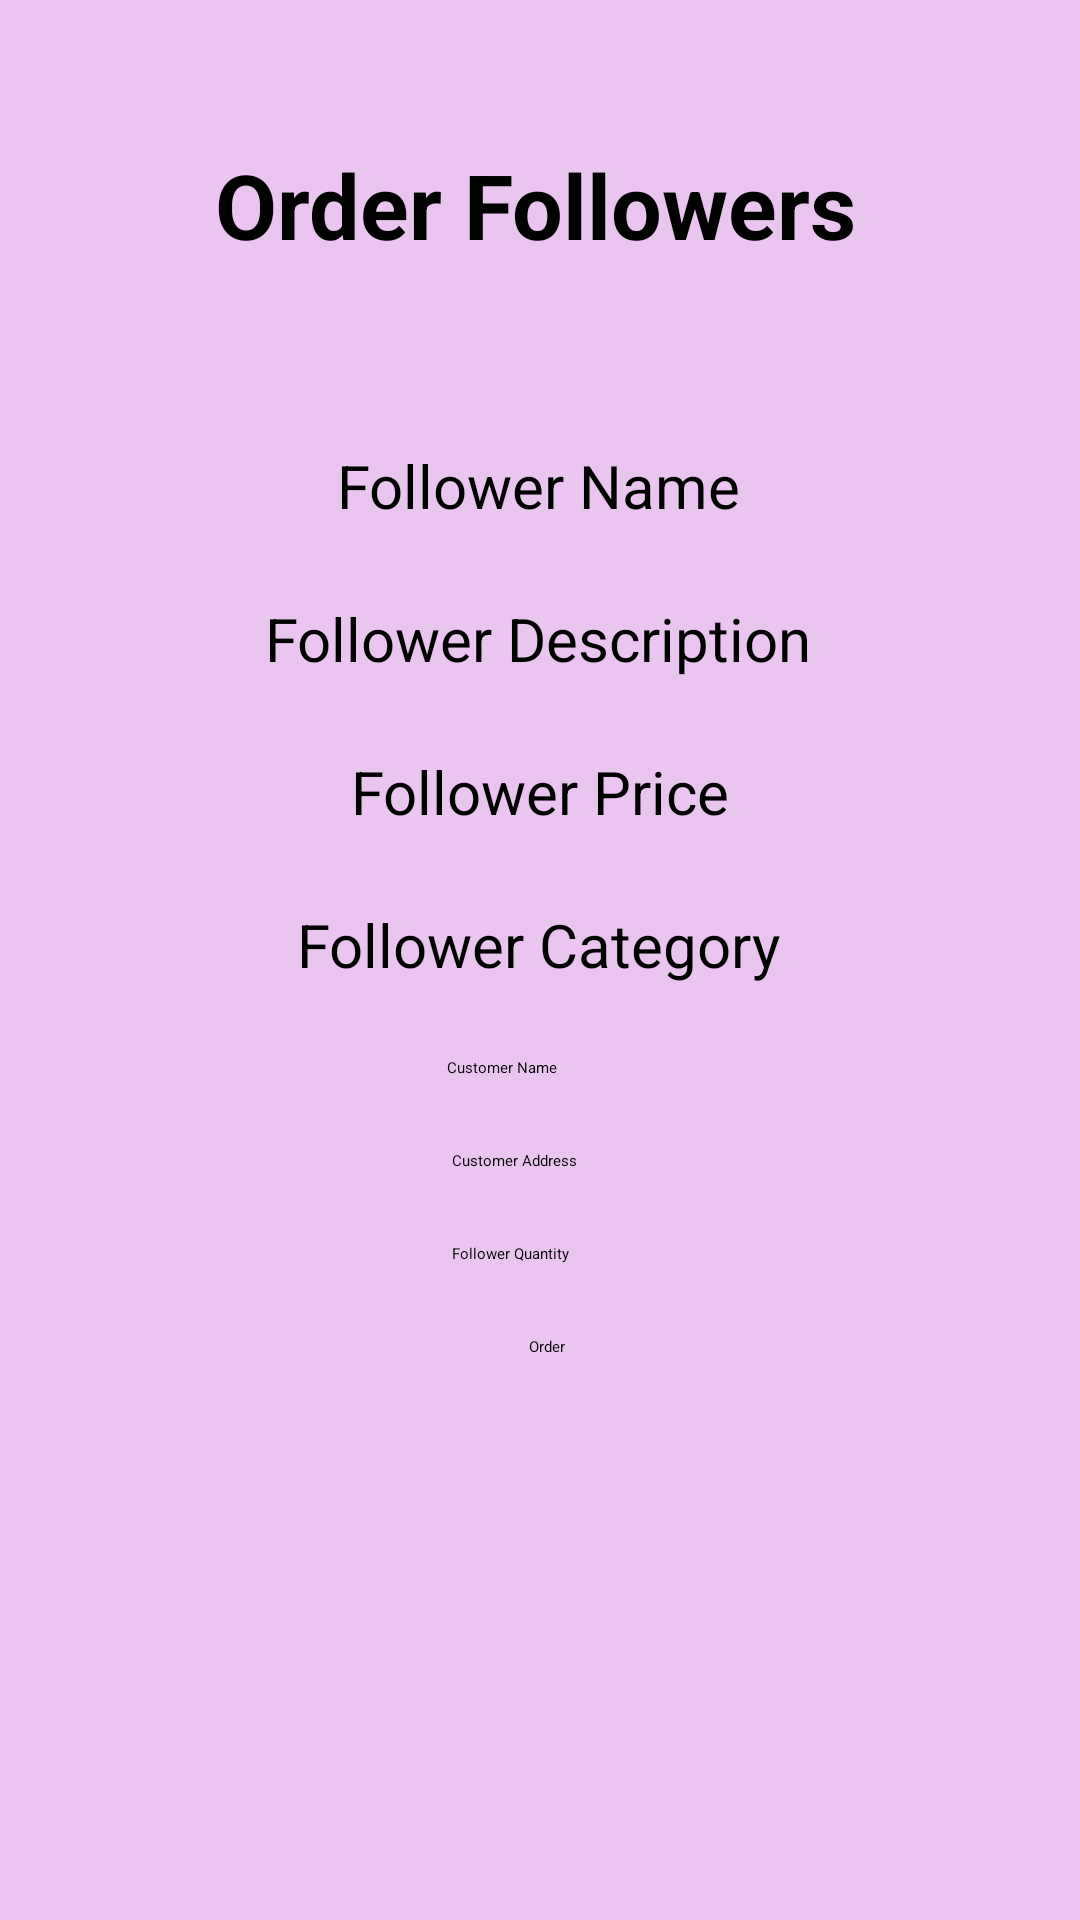

The Android layout XML behind this screen, and the referenced resources:
<!-- AndroidManifest.xml: application theme Theme.TheBloomRoom -->
<!-- res/layout/activity_order_follower_by_customer.xml -->
<?xml version="1.0" encoding="utf-8"?>
<androidx.constraintlayout.widget.ConstraintLayout xmlns:android="http://schemas.android.com/apk/res/android"
    xmlns:app="http://schemas.android.com/apk/res-auto"
    xmlns:tools="http://schemas.android.com/tools"
    android:layout_width="match_parent"
    android:layout_height="match_parent"
    tools:context=".order_follower_by_customer"
    android:background="#E9C5EF">

    <TextView
        android:id="@+id/follower_title_view"
        android:layout_width="wrap_content"
        android:layout_height="wrap_content"
        android:layout_marginTop="48dp"
        android:text="Order Followers"
        android:textColor="@color/black"
        android:textSize="30dp"
        android:textStyle="bold"
        app:layout_constraintEnd_toEndOf="parent"
        app:layout_constraintHorizontal_bias="0.492"
        app:layout_constraintStart_toStartOf="parent"
        app:layout_constraintTop_toTopOf="parent" />

    <TextView
        android:id="@+id/follower_name_view"
        android:layout_width="wrap_content"
        android:layout_height="wrap_content"
        android:layout_marginTop="60dp"
        android:text="Follower Name"
        android:textColor="@color/black"
        android:textSize="20dp"
        app:layout_constraintEnd_toEndOf="parent"
        app:layout_constraintHorizontal_bias="0.498"
        app:layout_constraintStart_toStartOf="parent"
        app:layout_constraintTop_toBottomOf="@+id/follower_title_view" />

    <TextView
        android:id="@+id/follower_description_view"
        android:layout_width="wrap_content"
        android:layout_height="wrap_content"
        android:layout_marginTop="24dp"
        android:textSize="20dp"
        android:textColor="@color/black"
        android:text="Follower Description"
        app:layout_constraintEnd_toEndOf="parent"
        app:layout_constraintHorizontal_bias="0.498"
        app:layout_constraintStart_toStartOf="parent"
        app:layout_constraintTop_toBottomOf="@+id/follower_name_view" />

    <TextView
        android:id="@+id/follower_price_view"
        android:layout_width="wrap_content"
        android:layout_height="wrap_content"
        android:layout_marginTop="24dp"
        android:text="Follower Price"
        android:textColor="@color/black"
        android:textSize="20dp"
        app:layout_constraintEnd_toEndOf="parent"
        app:layout_constraintStart_toStartOf="parent"
        app:layout_constraintTop_toBottomOf="@+id/follower_description_view" />

    <TextView
        android:id="@+id/follower_category_view"
        android:layout_width="wrap_content"
        android:layout_height="wrap_content"
        android:layout_marginTop="24dp"
        android:text="Follower Category"
        android:textColor="@color/black"
        android:textSize="20dp"
        app:layout_constraintEnd_toEndOf="parent"
        app:layout_constraintHorizontal_bias="0.498"
        app:layout_constraintStart_toStartOf="parent"
        app:layout_constraintTop_toBottomOf="@+id/follower_price_view" />

    <EditText
        android:id="@+id/customer_name_input"
        android:layout_width="wrap_content"
        android:layout_height="wrap_content"
        android:layout_marginTop="24dp"
        android:ems="10"
        android:inputType="textPersonName"
        android:hint="Customer Name"
        android:textColorHint="@color/black"
        app:layout_constraintEnd_toEndOf="parent"
        app:layout_constraintHorizontal_bias="0.497"
        app:layout_constraintStart_toStartOf="parent"
        app:layout_constraintTop_toBottomOf="@+id/follower_category_view" />

    <EditText
        android:id="@+id/customer_address_input"
        android:layout_width="wrap_content"
        android:layout_height="wrap_content"
        android:layout_marginTop="24dp"
        android:ems="10"
        android:hint="Customer Address"
        android:textColorHint="@color/black"
        android:inputType="textPersonName"
        app:layout_constraintEnd_toEndOf="parent"
        app:layout_constraintHorizontal_bias="0.502"
        app:layout_constraintStart_toStartOf="parent"
        app:layout_constraintTop_toBottomOf="@+id/customer_name_input" />

    <EditText
        android:id="@+id/follower_quantity_input"
        android:layout_width="wrap_content"
        android:layout_height="wrap_content"
        android:layout_marginTop="24dp"
        android:ems="10"
        android:textColorHint="@color/black"
        android:hint="Follower Quantity"
        android:inputType="textPersonName"
        app:layout_constraintEnd_toEndOf="parent"
        app:layout_constraintHorizontal_bias="0.502"
        app:layout_constraintStart_toStartOf="parent"
        app:layout_constraintTop_toBottomOf="@+id/customer_address_input" />

    <Button
        android:id="@+id/order_button"
        android:layout_width="wrap_content"
        android:layout_height="wrap_content"
        android:layout_marginTop="24dp"
        android:text="Order"
        android:onClick="AddOrder"
        android:backgroundTint="#673AB7"
        app:layout_constraintEnd_toEndOf="parent"
        app:layout_constraintHorizontal_bias="0.507"
        app:layout_constraintStart_toStartOf="parent"
        app:layout_constraintTop_toBottomOf="@+id/follower_quantity_input" />

</androidx.constraintlayout.widget.ConstraintLayout>
<!-- resources referenced by this layout -->
<resources>

  <!-- not gathered from this repository: default colours our renderer supplied (Android Studio template values) -->
  <color name="black">#FF000000</color>
</resources>
